Run: headless pygame with SDL's dummy video driver; simulated clock (each Clock.tick advances the game by its frame time, no real sleeping); random seed 0; keys injected as events and as key.get_pressed() state; no mouse input.
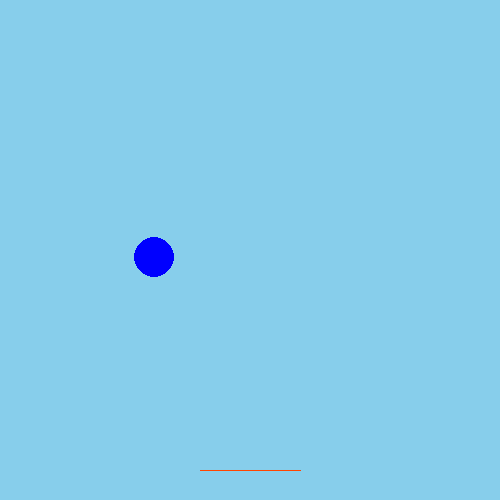
Frame 1 of 4 · flips 1–60 · no input
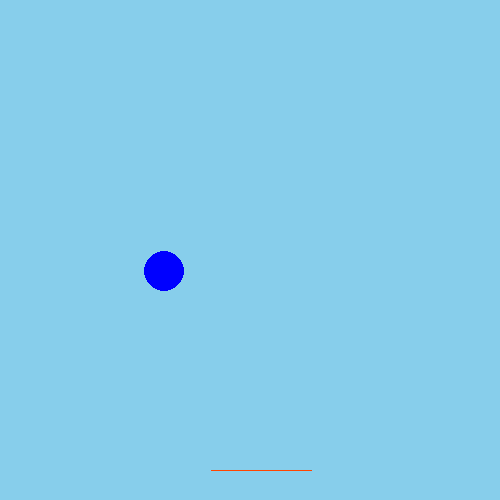
Frame 2 of 4 · flips 61–180 · tapped SPACE, RETURN · held RIGHT (→), D
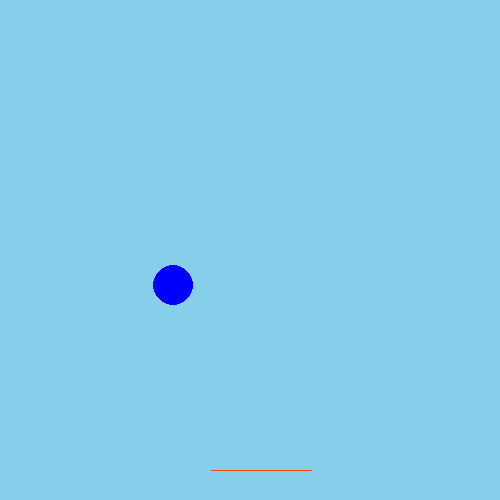
Frame 3 of 4 · flips 181–300 · held DOWN (↓), S
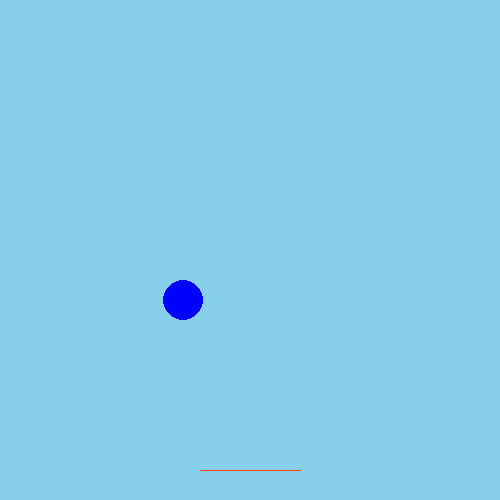
Frame 4 of 4 · flips 301–420 · held LEFT (←), A, UP (↑), W

The pygame program that drew these frames:

import pygame as pg
from pygame.locals import (K_LEFT, K_RIGHT)
import math as m

# Initialiserer/starter pygame
pg.init()

# Oppretter et vindu der vi skal "tegne" innholdet vårt
VINDU_BREDDE = 500
VINDU_HOYDE  = 500
vindu = pg.display.set_mode([VINDU_BREDDE, VINDU_HOYDE])


class Hinder():
  """Klasse for å representere et hinder"""
  def __init__(self, x, y, radius, farge, vindusobjekt, xFart, yFart):
    self.x = x
    self.y = y
    self.radius = radius
    self.farge = farge
    self.vindusobjekt = vindusobjekt
    self.xFart = xFart
    self.yFart = yFart

  def flytt(self):
    """Metode for å flytte hinderet"""
    # Sjekker om hinderet er utenfor høyre/venstre kant
    if ((self.x - self.radius) <= 0) or ((self.x + self.radius) >= self.vindusobjekt.get_width()):
      self.xFart = -self.xFart
    
    # Sjekker om hinderet er utenfor øvre/nedre kant
    if ((self.y - self.radius) <= 0) or ((self.y + self.radius) >= self.vindusobjekt.get_height()):
      self.yFart = -self.yFart

    # Flytter hinderet
    self.x += self.xFart
    self.y += self.yFart

  def tegn(self):
    """Metode for å tegne ballen"""
    pg.draw.circle(self.vindusobjekt, self.farge, (self.x, self.y), self.radius) 


class Spiller():
  """Klasse for å representere en spiller"""
  def __init__(self, x, y, lengde, farge, vindusobjekt, fart):
      self.x = x
      self.y = y
      self.lengde = lengde
      self.farge = farge
      self.vindusobjekt = vindusobjekt
      self.fart = fart

  def flytt(self, taster):
    """Metode for å flytte spilleren"""
    
    if taster[K_LEFT]:
      self.x -= self.fart
    if taster[K_RIGHT]:
      self.x += self.fart

  def tegn(self):
    """Metode for å tegne ballen"""
    pg.draw.line(self.vindusobjekt, self.farge, (self.x, self.y), (self.x+self.lengde, self.y)) 

# Lager et Spiller-objekt
spiller = Spiller(200, 470, 100, (255, 69, 0), vindu, 0.1)
# Lager et Hinder-objekt
hinder = Hinder(150, 250, 20, (0, 0, 255), vindu, 0.08, 0.12)

# Gjenta helt til brukeren lukker vinduet
fortsett = True
while fortsett:

    # Sjekker om brukeren har lukket vinduet
    for event in pg.event.get():
        if event.type == pg.QUIT:
            fortsett = False

    # Henter en ordbok med status for alle tastatur-taster
    trykkede_taster = pg.key.get_pressed()

    # Farger bakgrunnen lyseblå
    vindu.fill((135, 206, 235))

    # Tegner og flytter spiller og hinder
    spiller.tegn()
    spiller.flytt(trykkede_taster)
    hinder.tegn()
    hinder.flytt()


    # Oppdaterer alt innholdet i vinduet
    pg.display.flip()

# Avslutter pygame
pg.quit()
